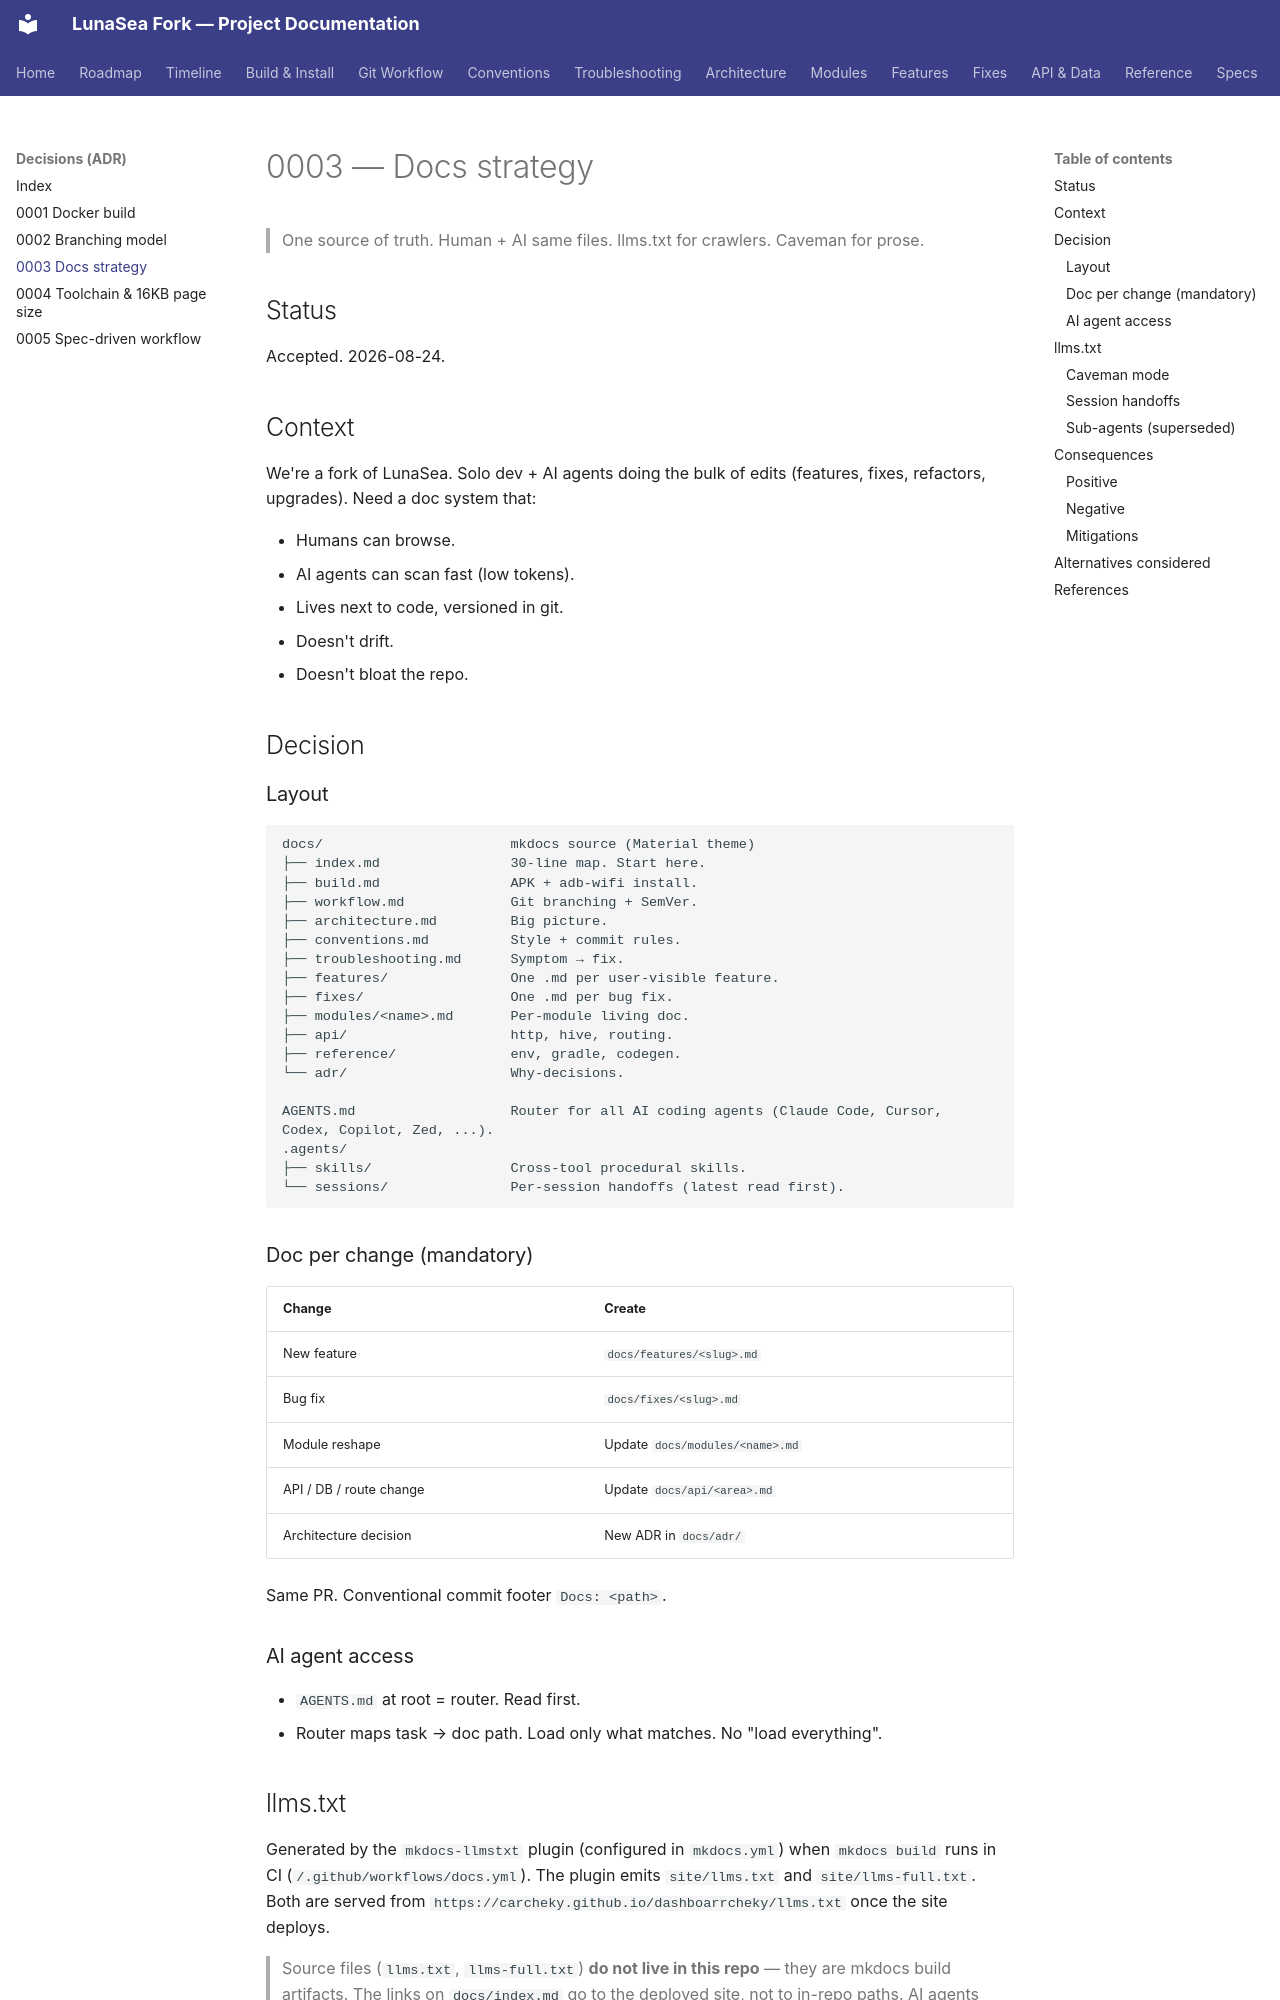

repository: carcheky/dashboarrcheky · page: adr/0003-docs-strategy/index.html · generator: mkdocs

# 0003 — Docs strategy

> One source of truth. Human + AI same files. llms.txt for crawlers. Caveman for prose.

## Status

Accepted. 2026-08-24.

## Context

We're a fork of LunaSea. Solo dev + AI agents doing the bulk of edits (features, fixes, refactors, upgrades). Need a doc system that:

- Humans can browse.
- AI agents can scan fast (low tokens).
- Lives next to code, versioned in git.
- Doesn't drift.
- Doesn't bloat the repo.

## Decision

### Layout

```
docs/                       mkdocs source (Material theme)
├── index.md                30-line map. Start here.
├── build.md                APK + adb-wifi install.
├── workflow.md             Git branching + SemVer.
├── architecture.md         Big picture.
├── conventions.md          Style + commit rules.
├── troubleshooting.md      Symptom → fix.
├── features/               One .md per user-visible feature.
├── fixes/                  One .md per bug fix.
├── modules/<name>.md       Per-module living doc.
├── api/                    http, hive, routing.
├── reference/              env, gradle, codegen.
└── adr/                    Why-decisions.

AGENTS.md                   Router for all AI coding agents (Claude Code, Cursor, Codex, Copilot, Zed, ...).
.agents/
├── skills/                 Cross-tool procedural skills.
└── sessions/               Per-session handoffs (latest read first).
```

### Doc per change (mandatory)

| Change | Create |
|--------|--------|
| New feature | `docs/features/<slug>.md` |
| Bug fix | `docs/fixes/<slug>.md` |
| Module reshape | Update `docs/modules/<name>.md` |
| API / DB / route change | Update `docs/api/<area>.md` |
| Architecture decision | New ADR in `docs/adr/` |

Same PR. Conventional commit footer `Docs: <path>`.

### AI agent access

- `AGENTS.md` at root = router. Read first.
- Router maps task → doc path. Load only what matches. No "load everything".
